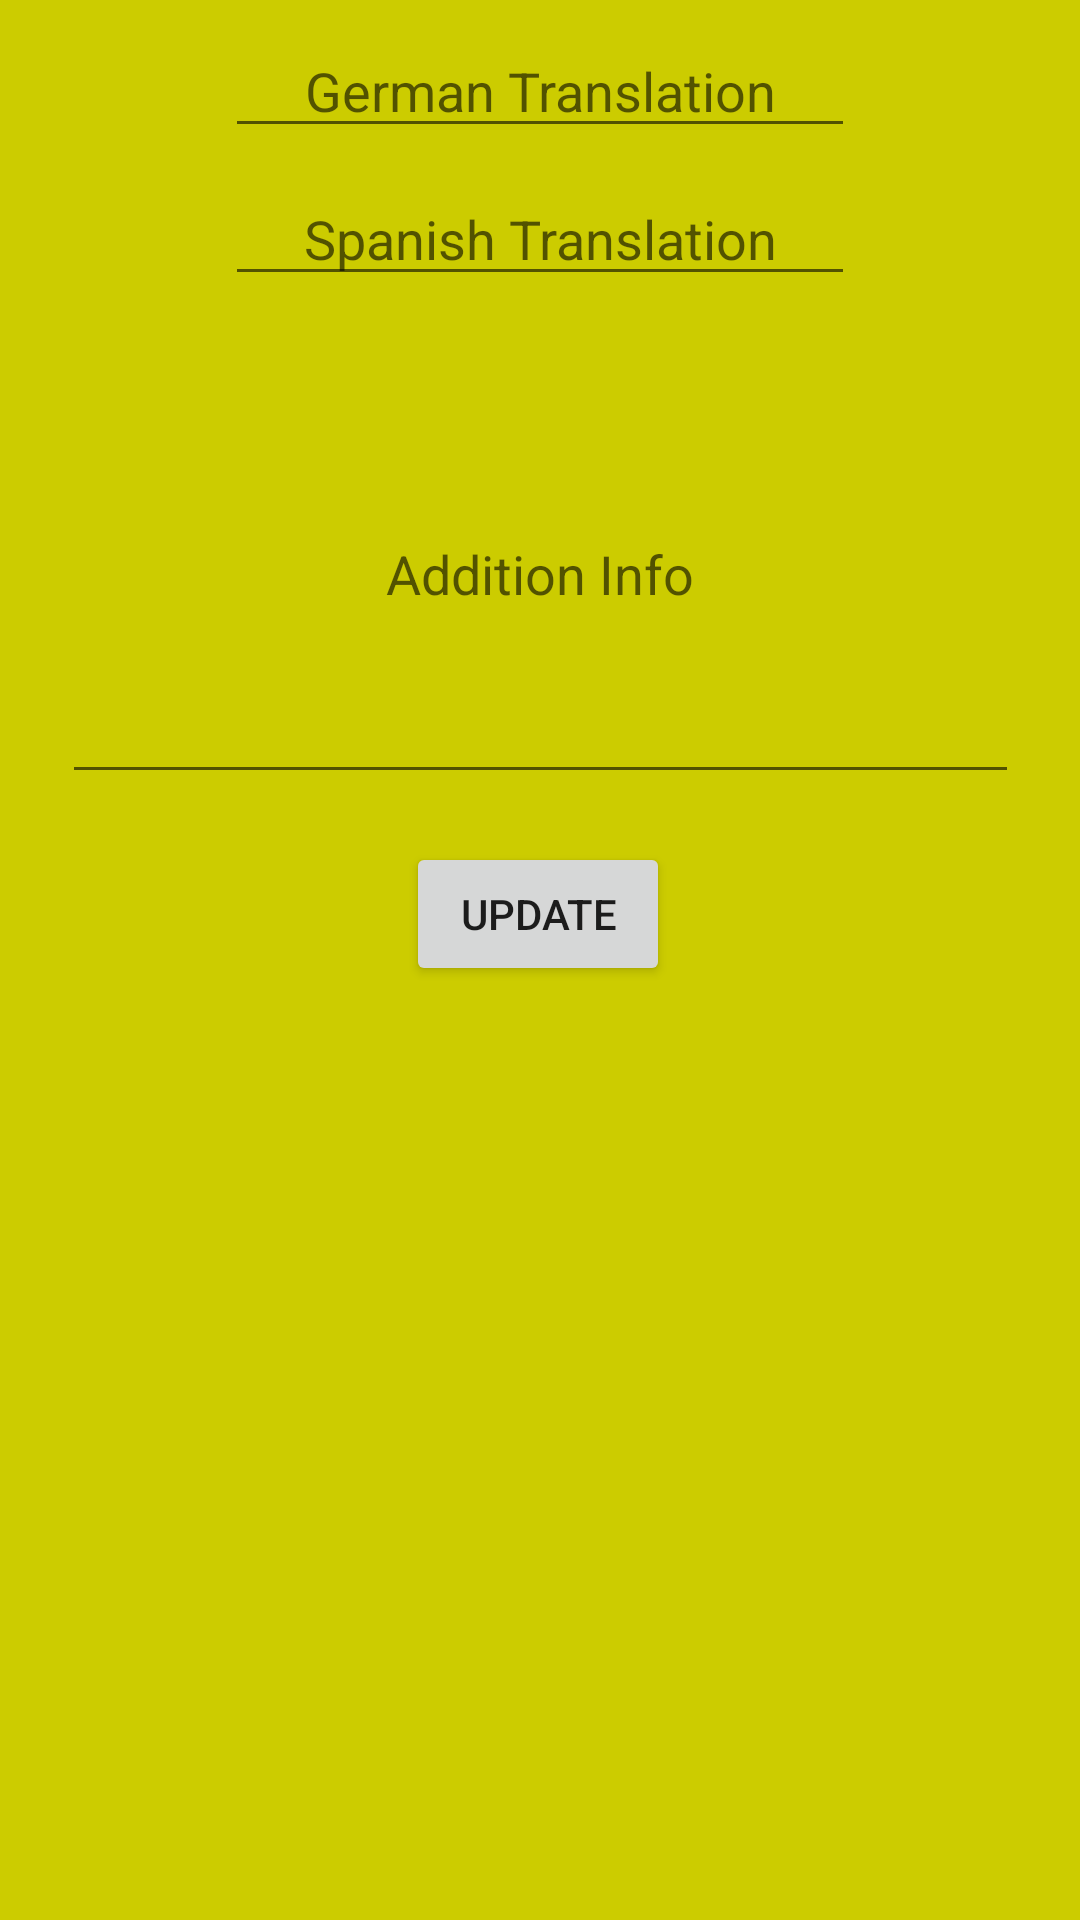

The Android layout XML behind this screen, and the referenced resources:
<!-- AndroidManifest.xml: application theme AppTheme -->
<!-- res/layout/edit_fragment.xml -->
<?xml version="1.0" encoding="utf-8"?>
<layout xmlns:android="http://schemas.android.com/apk/res/android"
    xmlns:tools="http://schemas.android.com/tools"
    xmlns:app="http://schemas.android.com/apk/res-auto">

    <data>
        <variable
            name="editFragmentViewModel"
            type="com.example.geres_trainer.screens.edit.EditFragmentViewModel"/>
    </data>

    <androidx.constraintlayout.widget.ConstraintLayout
        android:layout_width="match_parent"
        android:layout_height="match_parent">

        <EditText
            android:id="@+id/gerTextField"
            android:layout_width="wrap_content"
            android:layout_height="wrap_content"
            android:layout_marginTop="8dp"
            android:ems="10"
            android:textAlignment="center"
            android:inputType="textAutoCorrect|text"
            android:hint="@string/gerTextField_text"
            app:layout_constraintEnd_toEndOf="parent"
            app:layout_constraintStart_toStartOf="parent"
            app:layout_constraintTop_toTopOf="parent"
            app:translationGermanString="@{editFragmentViewModel.translation}"/>

        <EditText
            android:id="@+id/esTextField"
            android:layout_width="wrap_content"
            android:layout_height="wrap_content"
            android:layout_marginTop="8dp"
            android:ems="10"
            android:textAlignment="center"
            android:inputType="textAutoCorrect|text"
            android:hint="@string/esTextField_text"
            app:layout_constraintEnd_toEndOf="parent"
            app:layout_constraintStart_toStartOf="parent"
            app:layout_constraintTop_toBottomOf="@+id/gerTextField"
            app:translationSpanishString="@{editFragmentViewModel.translation}"/>

        <EditText
            android:id="@+id/infoTextField"
            android:layout_width="319dp"
            android:layout_height="150dp"
            android:layout_marginTop="16dp"
            android:ems="10"
            android:hint="@string/info_text"
            android:inputType="textAutoCorrect|text"
            android:textAlignment="center"
            app:layout_constraintEnd_toEndOf="parent"
            app:layout_constraintStart_toStartOf="parent"
            app:layout_constraintTop_toBottomOf="@+id/esTextField"
            app:translationInfoString="@{editFragmentViewModel.translation}" />

        <Button
            android:id="@+id/updateButton"
            android:layout_width="wrap_content"
            android:layout_height="wrap_content"
            android:layout_marginTop="16dp"
            android:text="@string/updateButton_text"
            app:layout_constraintEnd_toEndOf="parent"
            app:layout_constraintHorizontal_bias="0.498"
            app:layout_constraintStart_toStartOf="parent"
            app:layout_constraintTop_toBottomOf="@+id/infoTextField" />
    </androidx.constraintlayout.widget.ConstraintLayout>

</layout>
<!-- resources referenced by this layout -->
<resources>
  <string name="esTextField_text">Spanish Translation</string>
  <string name="gerTextField_text">German Translation</string>
  <string name="info_text">Addition Info</string>
  <string name="updateButton_text">Update</string>
  <style name="AppTheme" parent="Theme.AppCompat.Light.DarkActionBar">
          
          <item name="colorPrimary">@color/colorMenuRed</item>
          <item name="colorPrimaryDark">@color/colorPrimaryDark</item>
          <item name="colorAccent">@color/colorAccent</item>
          <item name="android:windowBackground">@color/colorDarkYellow</item>
      </style>
  <color name="colorMenuRed">#CC0000</color>
  <color name="colorPrimaryDark">#00574B</color>
  <color name="colorAccent">#D81B60</color>
  <color name="colorDarkYellow">#CCCC00</color>
</resources>
